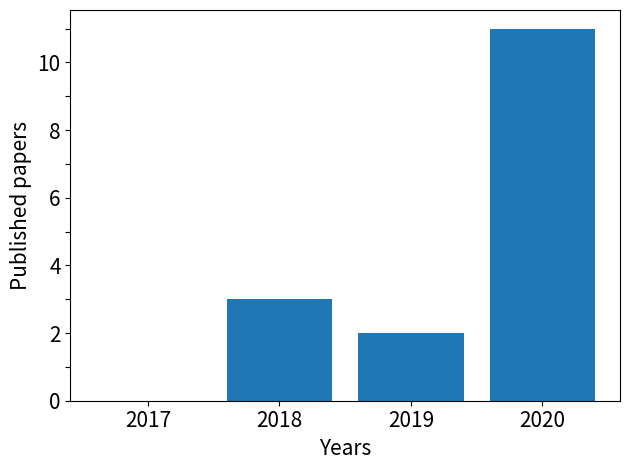

The matplotlib source for this figure:
from matplotlib import pyplot as plt

from matplotlib import rcParams

rcParams.update({"figure.autolayout": True})

figure = plt.figure(dpi=600)

# Publishing years and number of scientific works considered in survey
years = [2017, 2018, 2019, 2020]
papers = [0, 3, 2, 11]

plt.bar(years, papers)

line_width = 2
font_size = 15
plt.ylabel("Published papers", fontsize=font_size)
plt.xlabel("Years", fontsize=font_size)

plt.xticks(years, fontsize=font_size)
labels = list(range(0, 12, 1))
labels = [str(item) if idx % 2 == 0 else "" for idx, item in enumerate(labels)]
plt.yticks(list(range(0, 12, 1)), labels, fontsize=font_size)

plt.savefig("papers_timeline.pdf")
